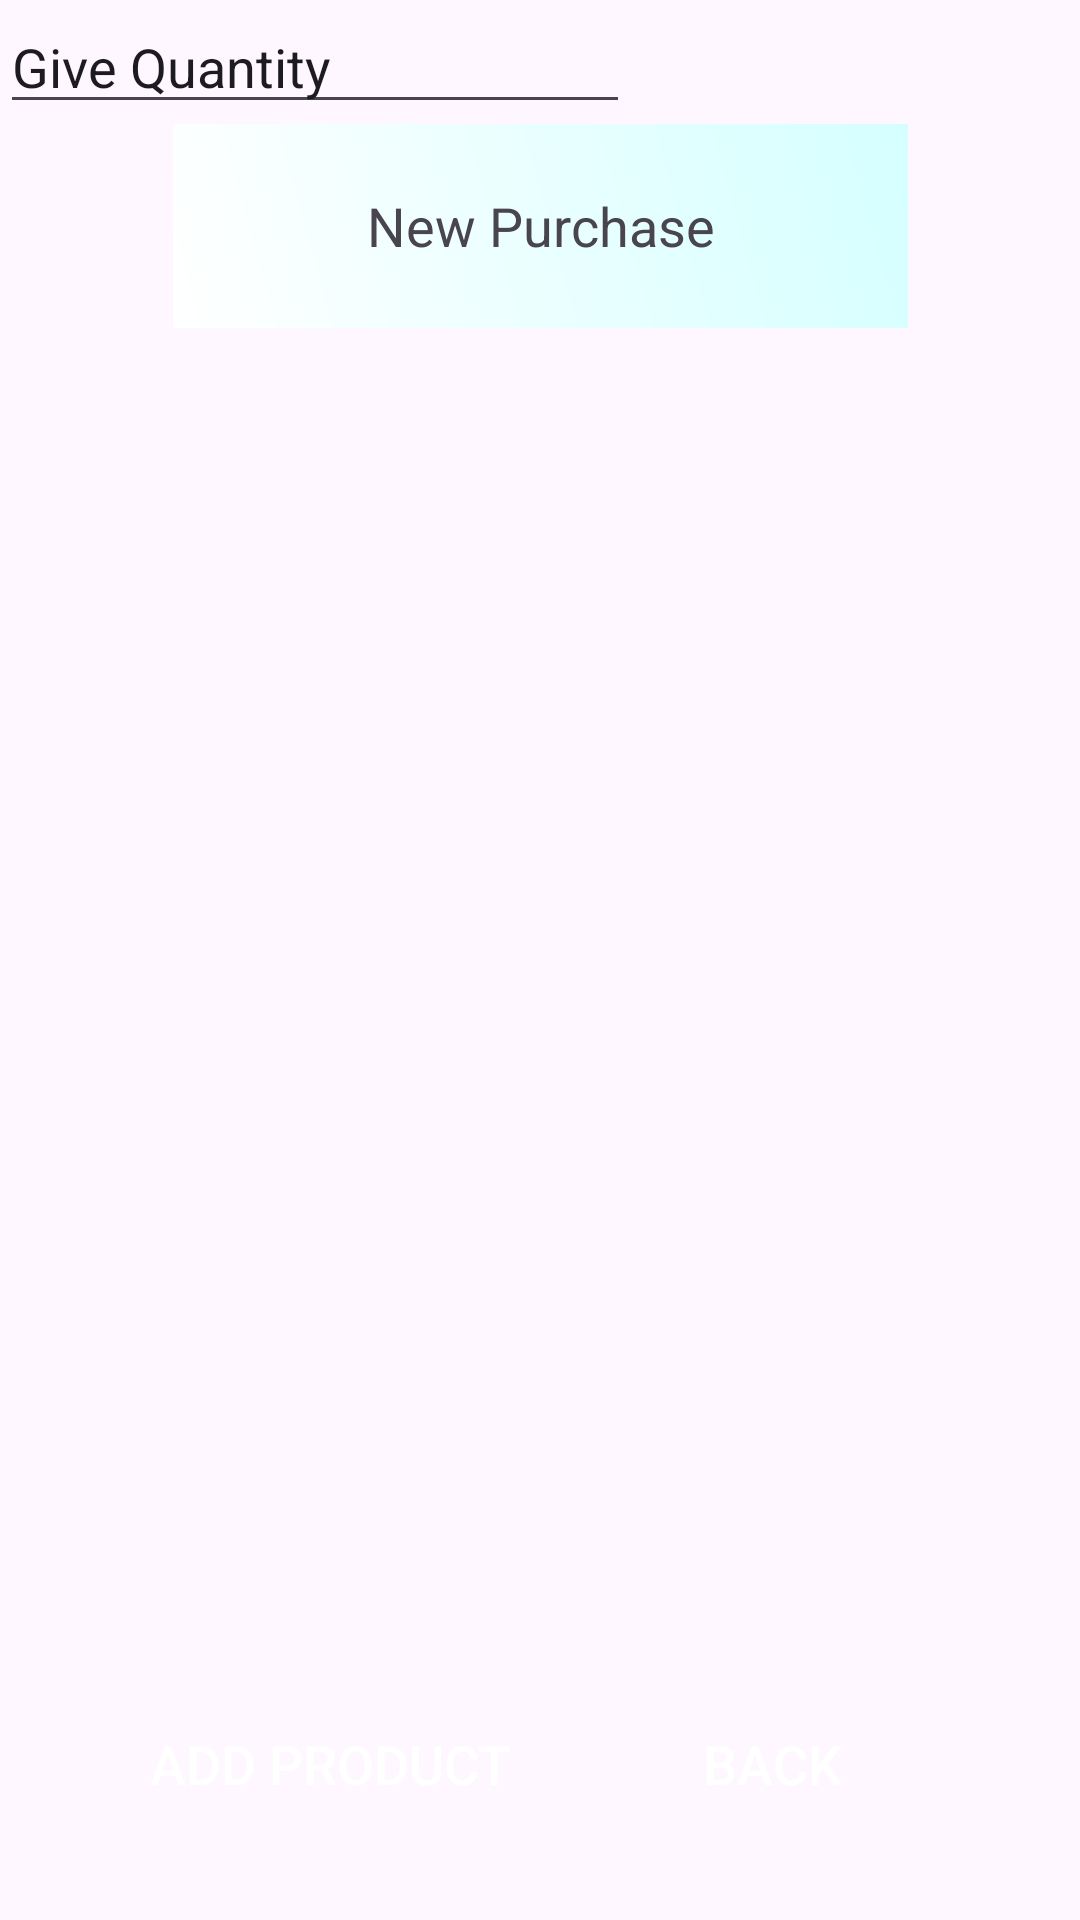

Produce the Android XML layout that renders to this screen, including the resource entries it uses.
<!-- AndroidManifest.xml: application theme Theme.Efood_customer -->
<!-- res/layout/activity_new_purchase.xml -->
<?xml version="1.0" encoding="utf-8"?>
<androidx.constraintlayout.widget.ConstraintLayout xmlns:android="http://schemas.android.com/apk/res/android"
    xmlns:app="http://schemas.android.com/apk/res-auto"
    xmlns:tools="http://schemas.android.com/tools"
    android:id="@+id/main"
    android:layout_width="match_parent"
    android:layout_height="match_parent"
    tools:context=".MainActivity">

    <Button
        android:id="@+id/b_new_purchase_back3"
        android:layout_width="154dp"
        android:layout_height="45dp"
        android:layout_marginTop="456dp"
        android:background="@drawable/enter_button_colour"
        android:text="Back"
        android:textColor="#FFFFFF"
        android:textSize="18sp"
        app:backgroundTint="@null"
        app:layout_constraintEnd_toEndOf="parent"
        app:layout_constraintHorizontal_bias="0.875"
        app:layout_constraintStart_toStartOf="parent"
        app:layout_constraintTop_toBottomOf="@+id/t_main_greetings" />

    <Button
        android:id="@+id/b_new_purchase_back2"
        android:layout_width="180dp"
        android:layout_height="45dp"
        android:layout_marginTop="456dp"
        android:background="@drawable/enter_button_colour"
        android:text="Add Product"
        android:textColor="#FFFFFF"
        android:textSize="18sp"
        app:backgroundTint="@null"
        app:layout_constraintEnd_toEndOf="parent"
        app:layout_constraintHorizontal_bias="0.112"
        app:layout_constraintStart_toStartOf="parent"
        app:layout_constraintTop_toBottomOf="@+id/t_main_greetings" />

    <Button
        android:id="@+id/b_new_purchase_back"
        android:layout_width="154dp"
        android:layout_height="45dp"
        android:layout_marginTop="532dp"
        android:background="@drawable/enter_button_colour"
        android:text="Complete"
        android:textColor="#FFFFFF"
        android:textSize="18sp"
        app:backgroundTint="@null"
        app:layout_constraintEnd_toEndOf="parent"
        app:layout_constraintHorizontal_bias="0.151"
        app:layout_constraintStart_toStartOf="parent"
        app:layout_constraintTop_toBottomOf="@+id/t_main_greetings" />

    <TextView
        android:id="@+id/t_main_greetings"
        android:layout_width="245dp"
        android:layout_height="68dp"
        android:background="@drawable/login_page_background_colour"
        android:gravity="center"
        android:text="New Purchase"
        android:textSize="18dp"
        app:layout_constraintBottom_toBottomOf="parent"
        app:layout_constraintEnd_toEndOf="parent"
        app:layout_constraintStart_toStartOf="parent"
        app:layout_constraintTop_toTopOf="parent"
        app:layout_constraintVertical_bias="0.072" />

    <ListView
        android:layout_width="382dp"
        android:layout_height="347dp"
        tools:layout_editor_absoluteX="13dp"
        tools:layout_editor_absoluteY="144dp" />

    <EditText
        android:id="@+id/editTextText2"
        android:layout_width="wrap_content"
        android:layout_height="wrap_content"
        android:ems="10"
        android:inputType="text"
        android:text="Give Quantity"
        tools:layout_editor_absoluteX="100dp"
        tools:layout_editor_absoluteY="509dp" />

    <TextView
        android:id="@+id/textView2"
        android:layout_width="89dp"
        android:layout_height="34dp"
        android:layout_marginStart="65dp"
        android:layout_marginTop="28dp"
        android:text="TextView"
        app:layout_constraintBottom_toBottomOf="parent"
        app:layout_constraintEnd_toEndOf="parent"
        app:layout_constraintHorizontal_bias="0.0"
        app:layout_constraintStart_toEndOf="@+id/b_new_purchase_back"
        app:layout_constraintTop_toBottomOf="@+id/b_new_purchase_back3"
        app:layout_constraintVertical_bias="0.057" />

</androidx.constraintlayout.widget.ConstraintLayout>
<!-- resources referenced by this layout -->
<resources>
  <!-- drawable login_page_background_colour (drawable) -->
  <?xml version="1.0" encoding="utf-8"?>
  <shape xmlns:android="http://schemas.android.com/apk/res/android">
      <gradient android:type="linear" android:angle="45"
          android:startColor="#FFFFFF" android:endColor="#D5FFFF"/>
  </shape>
  <style name="Theme.Efood_customer" parent="Base.Theme.Efood_customer" />
  <style name="Base.Theme.Efood_customer" parent="Theme.Material3.DayNight.NoActionBar">
          
          
      </style>
</resources>
